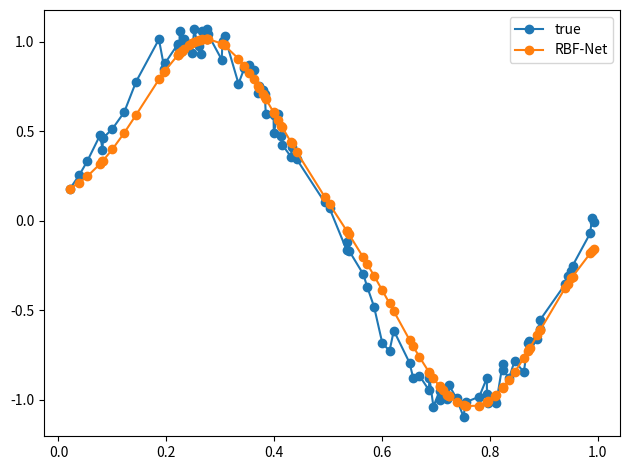

Python code for this plot:
from math import exp
import numpy as np
import matplotlib.pyplot as plt


def rbf(x, c, s):
    """
    核函数
    :param x: 输入单个数据
    :param c: 中心值
    :param s: 偏差
    :return:
    """
    return exp(-1 / (2 * s**2) * (x-c)**2)


def kmeans(X, k):
    """k临近法处理一维数据

    Arguments:
        X {ndarray} -- Mx1 维输入
        k {int} -- 聚类数目

    Returns:
        ndarray -- A kx1 array of final cluster centers
    """

    # randomly select initial clusters from input data
    clusters = np.random.choice(np.squeeze(X), size=k)
    prevClusters = clusters.copy()
    stds = np.zeros(k)
    converged = False

    while not converged:
        """
        compute distances for each cluster center to each point 
        where (distances[i, j] represents the distance between the ith point and jth cluster)
        """
        distances = np.squeeze(np.abs(X[:, np.newaxis] - clusters[np.newaxis, :]))

        # find the cluster that's closest to each point
        closestCluster = np.argmin(distances, axis=1)

        # update clusters by taking the mean of all of the points assigned to that cluster
        for i in range(k):
            pointsForCluster = X[closestCluster == i]
            if len(pointsForCluster) > 0:
                clusters[i] = np.mean(pointsForCluster, axis=0)

        # converge if clusters haven't moved
        converged = np.linalg.norm(clusters - prevClusters) < 1e-6
        prevClusters = clusters.copy()

    distances = np.squeeze(np.abs(X[:, np.newaxis] - clusters[np.newaxis, :]))
    closestCluster = np.argmin(distances, axis=1)

    clustersWithNoPoints = []
    for i in range(k):
        pointsForCluster = X[closestCluster == i]
        if len(pointsForCluster) < 2:
            # keep track of clusters with no points or 1 point
            clustersWithNoPoints.append(i)
            continue
        else:
            stds[i] = np.std(X[closestCluster == i])

    # if there are clusters with 0 or 1 points, take the mean std of the other clusters
    if len(clustersWithNoPoints) > 0:
        pointsToAverage = []
        for i in range(k):
            if i not in clustersWithNoPoints:
                pointsToAverage.append(X[closestCluster == i])
        pointsToAverage = np.concatenate(pointsToAverage).ravel()
        stds[clustersWithNoPoints] = np.mean(np.std(pointsToAverage))

    return clusters, stds

class RBFNet:
    """Implementation of a Radial Basis Function Network"""

    def __init__(self, k=2, lr=0.01, epochs=100, rbf=rbf, inferStds=True):
        self.k = k
        self.lr = lr
        self.epochs = epochs
        self.rbf = rbf
        self.inferStds = inferStds

        self.w = np.random.randn(k)
        self.b = np.random.randn(1)

    def fit(self, X, y):
        if self.inferStds:
            # compute stds from data
            self.centers, self.stds = kmeans(X, self.k)
        else:
            # use a fixed std
            self.centers, _ = kmeans(X, self.k)
            dMax = max([np.abs(c1 - c2) for c1 in self.centers for c2 in self.centers])
            self.stds = np.repeat(dMax / np.sqrt(2 * self.k), self.k)

        # training
        for epoch in range(self.epochs):
            for i in range(X.shape[0]):
                # forward pass
                a = np.array([self.rbf(X[i], c, s) for c, s, in zip(self.centers, self.stds)])
                F = a.T.dot(self.w) + self.b

                loss = (y[i] - F).flatten() ** 2
                #print('Loss: {0:.2f}'.format(loss[0]))

                # backward pass
                error = -(y[i] - F).flatten()

                # online update
                self.w = self.w - self.lr * a * error
                self.b = self.b - self.lr * error

    def predict(self, X):
        y_pred = []
        for i in range(X.shape[0]):
            a = np.array([self.rbf(X[i], c, s) for c, s, in zip(self.centers, self.stds)])
            F = a.T.dot(self.w) + self.b
            y_pred.append(F)
        return np.array(y_pred)


NUM_SAMPLES = 100
X = np.random.uniform(0., 1., NUM_SAMPLES)
X = np.sort(X, axis=0)
print(X)
noise = np.random.uniform(-0.1, 0.1, NUM_SAMPLES)
print(noise)
y = np.sin(2 * np.pi * X) + noise

rbfnet = RBFNet(lr=1e-2, k=2)
rbfnet.fit(X, y)

y_pred = rbfnet.predict(X)

plt.plot(X, y, '-o', label='true')
plt.plot(X, y_pred, '-o', label='RBF-Net')
plt.legend()

plt.tight_layout()
plt.show()
